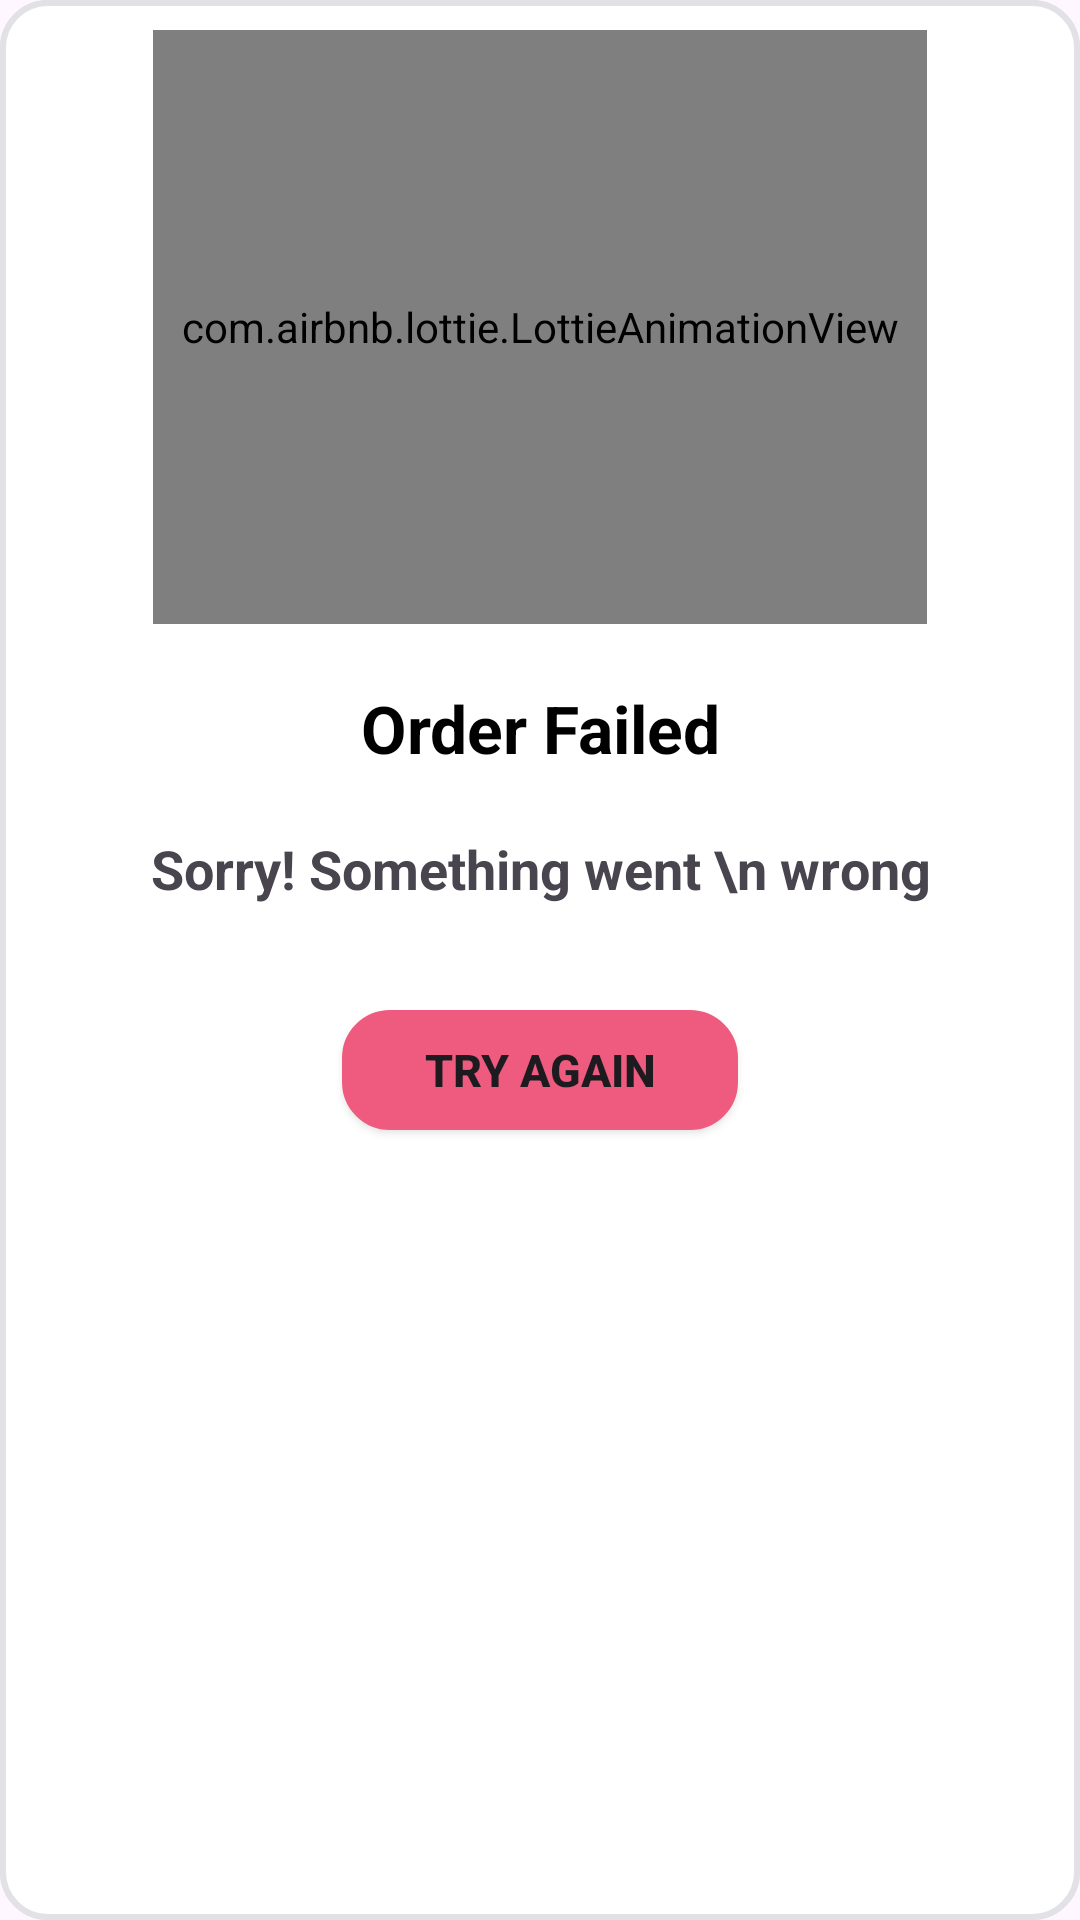

Reconstruct the res/layout file that produces this screen, plus the resources it refers to.
<!-- AndroidManifest.xml: application theme Theme.Dishwishfrontend -->
<!-- res/layout/popup_command_failed.xml -->
<?xml version="1.0" encoding="utf-8"?>
<androidx.constraintlayout.widget.ConstraintLayout
    xmlns:android="http://schemas.android.com/apk/res/android"
    xmlns:app="http://schemas.android.com/apk/res-auto"
    xmlns:tools="http://schemas.android.com/tools"
    android:id="@+id/popupFailedCommand"
    android:layout_width="350dp"
    android:orientation="vertical"
    android:layout_height="450dp"
    android:background="@drawable/rounded_edittext"
    android:layout_gravity="center">

    <LinearLayout
        android:layout_width="match_parent"
        android:layout_height="match_parent"
        android:orientation="vertical"
        android:background="@drawable/rounded_edittext">

        <com.airbnb.lottie.LottieAnimationView
            android:id="@+id/animationView"
            android:layout_width="258dp"
            android:layout_height="198dp"
            android:layout_gravity="center"
            android:layout_marginTop="10dp"
            android:layout_marginBottom="20dp"
            app:lottie_autoPlay="true"
            app:lottie_loop="true"
            app:lottie_rawRes="@raw/fail"
            tools:layout_editor_absoluteX="75dp"
            tools:layout_editor_absoluteY="46dp" />

        

        <TextView
            android:id="@+id/text1"
            android:layout_width="match_parent"
            android:layout_height="wrap_content"
            android:gravity="center"
            android:text="Order Failed"
            android:textAllCaps="false"
            android:textColor="@color/black"
            android:textSize="22sp"
            android:textStyle="bold" />


        <TextView
            android:id="@+id/text2"
            android:layout_width="match_parent"
            android:layout_height="wrap_content"
            android:gravity="center"
            android:text="Sorry! Something went \n wrong"
            android:textAllCaps="false"
            android:textSize="18sp"
            android:textStyle="bold"
            android:layout_marginTop="20dp"
            android:layout_marginBottom="20dp"/>

        <androidx.appcompat.widget.AppCompatButton
            android:id="@+id/tryagain"
            android:layout_width="132dp"
            android:layout_height="40dp"
            android:layout_gravity="center"
            android:layout_marginTop="15dp"
            android:layout_marginBottom="10dp"
            android:background="@drawable/rounded_edittext"
            android:backgroundTint="#EF5B7E"
            android:text="Try again"
            android:textAlignment="center"
            android:textSize="15sp"
            android:textStyle="bold" />


    </LinearLayout>

</androidx.constraintlayout.widget.ConstraintLayout>
<!-- resources referenced by this layout -->
<resources>
  <color name="black">#FF000000</color>
  <!-- drawable fail: png bitmap (drawable, 8286 bytes) -->
  <!-- drawable rounded_edittext (drawable) -->
  <?xml version="1.0" encoding="utf-8"?>
  <shape xmlns:android="http://schemas.android.com/apk/res/android"
  android:shape="rectangle"
  android:padding="10dp">
      <stroke
          android:width="2dp"
          android:color="#E2E1E5" />
  
  <solid android:color="#FFFFFF" />
  <corners
      android:bottomRightRadius="15dp"
      android:bottomLeftRadius="15dp"
      android:topLeftRadius="15dp"
      android:topRightRadius="15dp" />
  </shape>
  <style name="Theme.Dishwishfrontend" parent="Theme.MaterialComponents.Light">
          
          <item name="colorPrimary">@color/principalColor</item>
          <item name="colorPrimaryVariant">@color/principalColor</item>
          <item name="colorOnPrimary">@color/principalColor</item>
          
          <item name="colorSecondary">@color/principalColor</item>
          <item name="colorSecondaryVariant">@color/principalColor</item>
          <item name="colorOnSecondary">@color/principalColor</item>
          
          <item name="android:statusBarColor">?attr/colorPrimaryVariant</item>
          
          <item name="materialTimePickerTheme">@style/MyMaterialTimePickerTheme</item>
      </style>
  <color name="principalColor">#EEA734</color>
  <style name="MyMaterialTimePickerTheme" parent="@style/ThemeOverlay.MaterialComponents.TimePicker">
          <item name="colorOnPrimary">@android:color/white</item>
          <item name="colorOnSurface">@color/principalColor</item>
      </style>
</resources>
